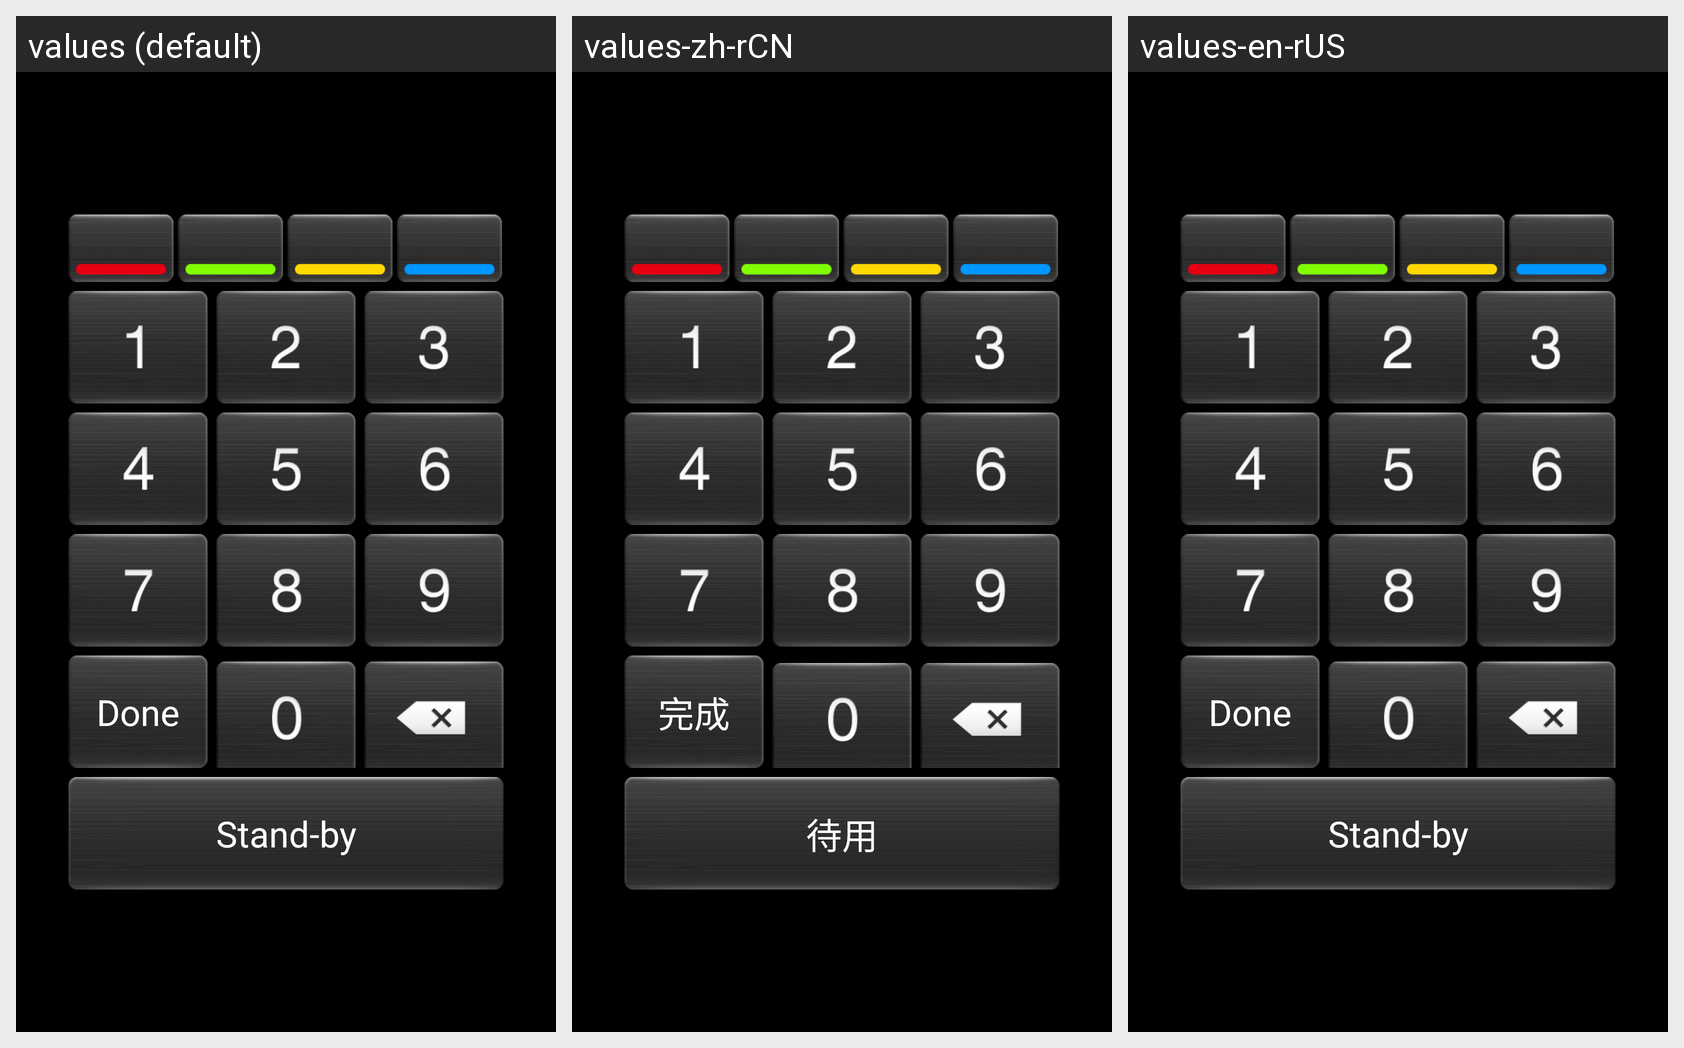

The Android screen above is rendered under several locales of the same app. Produce the string resources it draws, with the default and per-locale values.
Android screen res/layout/mybox_remote_number.xml rendered under 3 locales, left to right: values (default), values-zh-rCN, values-en-rUS. Device: Nexus 5 (rendered at 1080×1920; each locale shown at half size, 540×960, under a caption strip naming it); theme HiTheme_PushLeftIn.
Strings drawn on this screen, with the default value and each locale's value (text and hints the layout hard-codes, and strings that could not be matched under every locale, appear in the picture but are not listed):

remote_number_done
  values: Done
  values-zh-rCN: 完成
  values-en-rUS: Done

remote_stay
  values: Stand-by
  values-zh-rCN: 待用
  values-en-rUS: Stand-by
